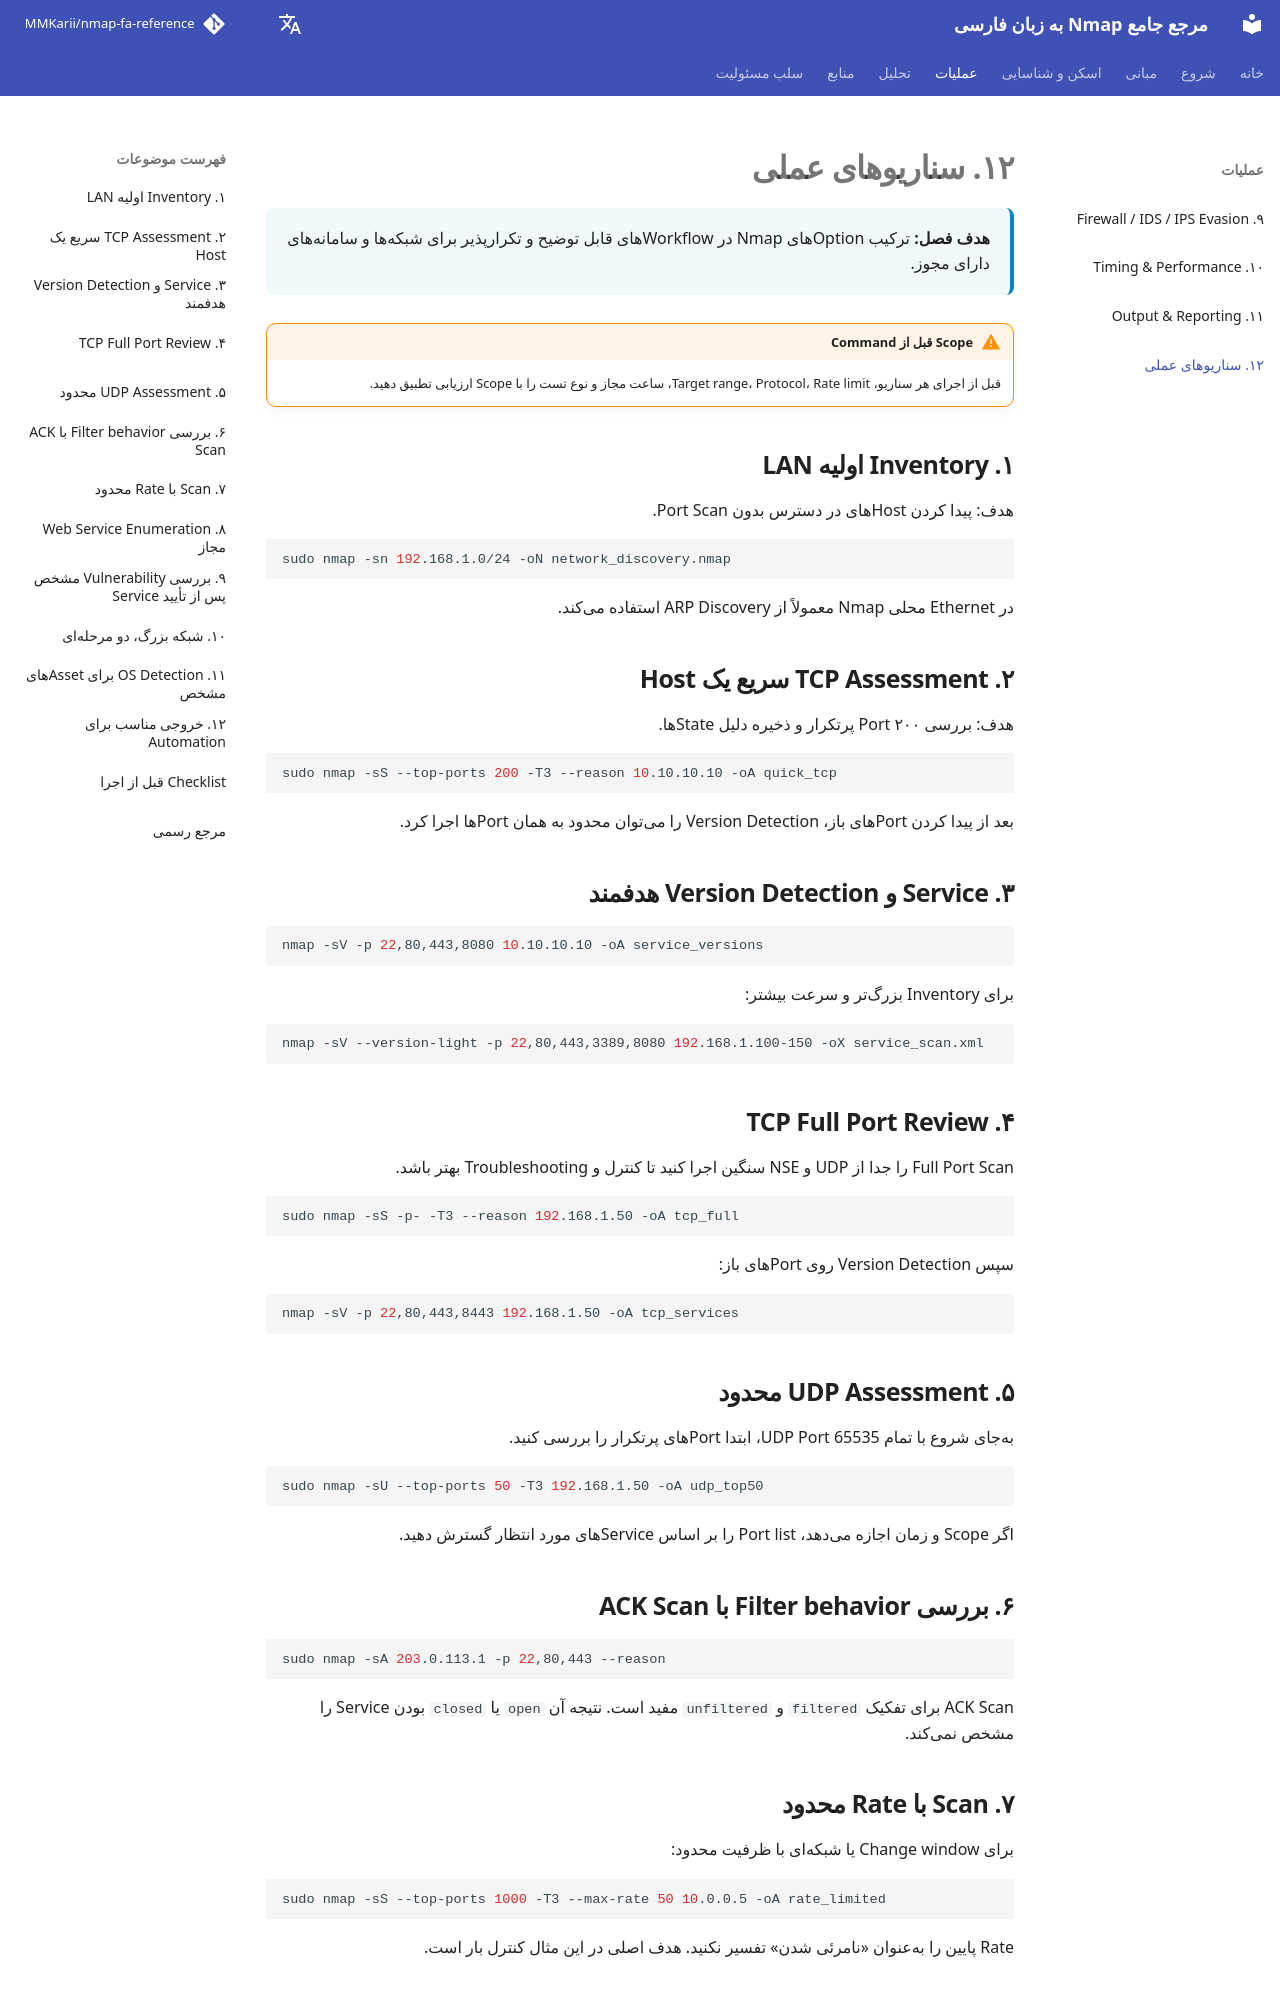

repository: MMKarii/nmap-fa-reference · page: fa/12-practical-scenarios/index.html · generator: mkdocs

# ۱۲. سناریوهای عملی

<div class="chapter-meta">
<strong>هدف فصل:</strong> ترکیب Optionهای Nmap در Workflowهای قابل توضیح و تکرارپذیر برای شبکهها و سامانههای دارای مجوز.
</div>

!!! warning "Scope قبل از Command"
    قبل از اجرای هر سناریو، Target range، Protocol، Rate limit، ساعت مجاز و نوع تست را با Scope ارزیابی تطبیق دهید.

## ۱. Inventory اولیه LAN

هدف: پیدا کردن Hostهای در دسترس بدون Port Scan.

```bash
sudo nmap -sn 192.168.1.0/24 -oN network_discovery.nmap
```

در Ethernet محلی Nmap معمولاً از ARP Discovery استفاده میکند.

## ۲. TCP Assessment سریع یک Host

هدف: بررسی ۲۰۰ Port پرتکرار و ذخیره دلیل Stateها.

```bash
sudo nmap -sS --top-ports 200 -T3 --reason 10.10.10.10 -oA quick_tcp
```

بعد از پیدا کردن Portهای باز، Version Detection را میتوان محدود به همان Portها اجرا کرد.

## ۳. Service و Version Detection هدفمند

```bash
nmap -sV -p 22,80,443,8080 10.10.10.10 -oA service_versions
```

برای Inventory بزرگتر و سرعت بیشتر:

```bash
nmap -sV --version-light -p 22,80,443,3389,8080 192.168.1.100-150 -oX service_scan.xml
```

## ۴. TCP Full Port Review

Full Port Scan را جدا از UDP و NSE سنگین اجرا کنید تا کنترل و Troubleshooting بهتر باشد.

```bash
sudo nmap -sS -p- -T3 --reason 192.168.1.50 -oA tcp_full
```

سپس Version Detection روی Portهای باز:

```bash
nmap -sV -p 22,80,443,8443 192.168.1.50 -oA tcp_services
```

## ۵. UDP Assessment محدود

بهجای شروع با تمام 65535 UDP Port، ابتدا Portهای پرتکرار را بررسی کنید.

```bash
sudo nmap -sU --top-ports 50 -T3 192.168.1.50 -oA udp_top50
```

اگر Scope و زمان اجازه میدهد، Port list را بر اساس Serviceهای مورد انتظار گسترش دهید.

## ۶. بررسی Filter behavior با ACK Scan

```bash
sudo nmap -sA 203.0.113.1 -p 22,80,443 --reason
```

ACK Scan برای تفکیک `filtered` و `unfiltered` مفید است. نتیجه آن `open` یا `closed` بودن Service را مشخص نمیکند.

## ۷. Scan با Rate محدود

برای Change window یا شبکهای با ظرفیت محدود:

```bash
sudo nmap -sS --top-ports 1000 -T3 --max-rate 50 10.0.0.5 -oA rate_limited
```

Rate پایین را بهعنوان «نامرئی شدن» تفسیر نکنید. هدف اصلی در این مثال کنترل بار است.
